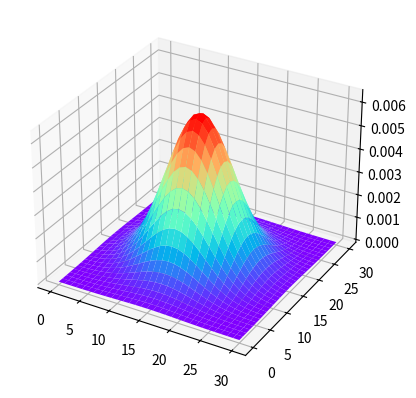

Source code (Python):
import math
import numpy as np
import sys
import matplotlib.pyplot as plt

def gaussKernel(sig, m=-1):
	# 未设定参数情况下默认m为-1
	# 初始化卷积核
	w = np.zeros([m, m], dtype=float)
	# 确定卷积核尺度m的最小值
	min_m = math.ceil(3 * sig) * 2 + 1
	# m过小则报错
	if 0 < m < min_m:
		print('the m is too small')
	# 未传递参数则将m设定为最小值
	elif m == -1:
		m = min_m
		print('m=', m)
		# 初始化和
		sum = 0
		# 计算高斯核，并累加
		for i in range(m):
			for j in range(m):
				w[i][j] = (1 / (2 * math.pi * (sig ** 2))) * math.exp(
					(-((i - int(m / 2)) ** 2) - ((j - int(m / 2)) ** 2)) / (2 * (sig ** 2)))
				sum += w[i][j]
		print(sum)
		# 归一化
		for i in range(m):
			for j in range(m):
				w[i][j] /= sum
		print(w)
	# m满足条件的情况下
	else:
		#初始化归一化的和
		sum = 0
		# 计算高斯核树枝，并累加
		for i in range(m):
			for j in range(m):
				w[i][j] = (1 / (2 * math.pi * (sig ** 2))) * math.exp(
					(-((i - int(m / 2)) ** 2) - ((j - int(m / 2)) ** 2)) / (2 * (sig ** 2)))
				sum += w[i][j]
		# 归一化
		for i in range(m):
			for j in range(m):
				w[i][j] /= sum
		print(w)
	return w


if __name__ == '__main__':
	w = gaussKernel(5, 31)
	fig = plt.figure()
	ax = fig.add_subplot(111, projection='3d')
	x = range(31)
	y = range(31)
	Z = w[x][y]
	X, Y = np.meshgrid(x, y)
	ax.plot_surface(X, Y, Z, cmap='rainbow')
	plt.show()
	sys.exit(0)
